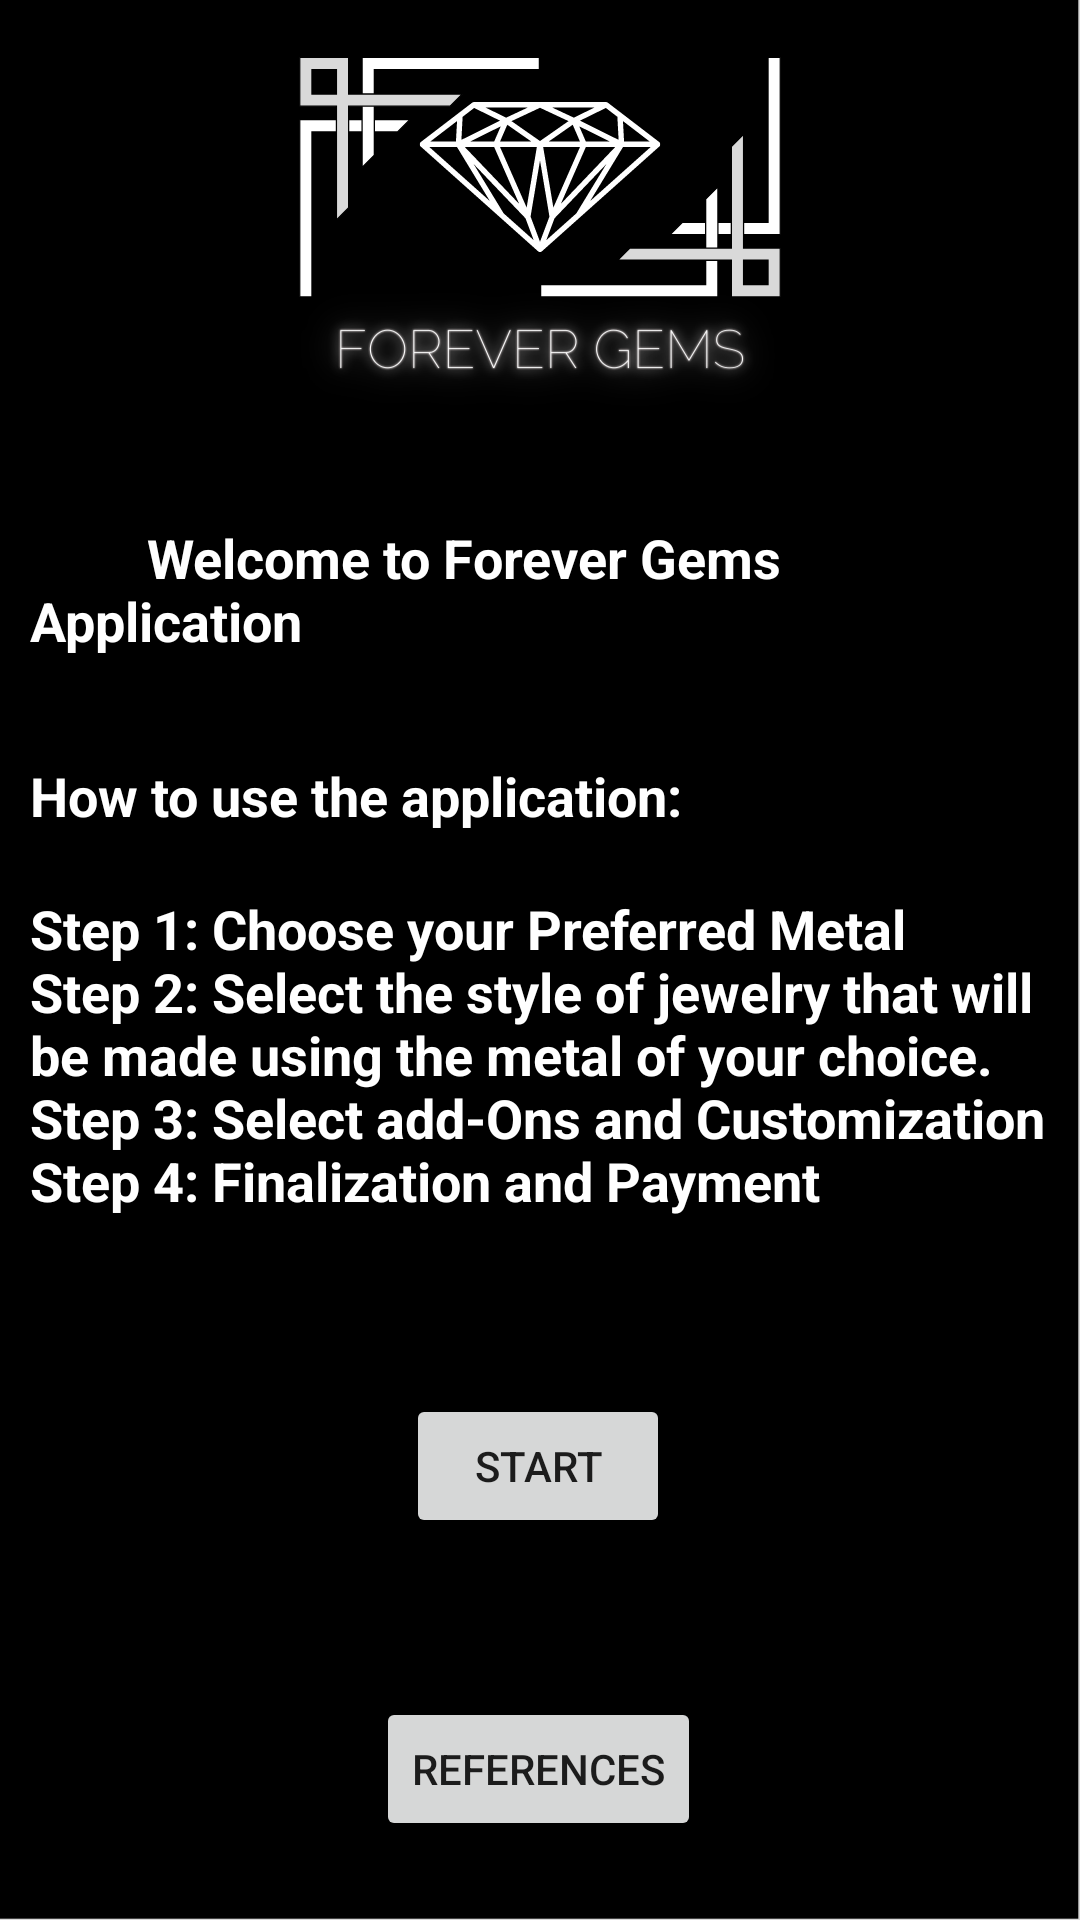

Android layout source for this screen:
<!-- AndroidManifest.xml: application theme Theme.EndTermExamForeverGems -->
<!-- res/layout/activity_main.xml -->
<?xml version="1.0" encoding="utf-8"?>
<androidx.constraintlayout.widget.ConstraintLayout xmlns:android="http://schemas.android.com/apk/res/android"
    xmlns:app="http://schemas.android.com/apk/res-auto"
    xmlns:tools="http://schemas.android.com/tools"
    android:layout_width="match_parent"
    android:layout_height="match_parent"
    android:background="@drawable/bgg"
    tools:context=".MainActivity">

    <Button
        android:id="@+id/btn_main"
        android:layout_width="wrap_content"
        android:layout_height="wrap_content"
        android:text="START"
        app:layout_constraintBottom_toBottomOf="parent"
        app:layout_constraintEnd_toEndOf="parent"
        app:layout_constraintHorizontal_bias="0.498"
        app:layout_constraintStart_toStartOf="parent"
        app:layout_constraintTop_toBottomOf="@+id/tvfour"
        app:layout_constraintVertical_bias="0.278" />

    <Button
        android:id="@+id/btn_main1"
        android:layout_width="wrap_content"
        android:layout_height="wrap_content"
        android:text="References"
        app:layout_constraintBottom_toBottomOf="parent"
        app:layout_constraintEnd_toEndOf="parent"
        app:layout_constraintHorizontal_bias="0.498"
        app:layout_constraintStart_toStartOf="parent"
        app:layout_constraintTop_toBottomOf="@+id/btn_main"
        app:layout_constraintVertical_bias="0.669" />

    <TextView
        android:id="@+id/tvTwo"
        android:layout_width="0dp"
        android:layout_height="wrap_content"
        android:padding="10sp"
        android:text="         Welcome to Forever Gems Application"
        android:textAlignment="viewStart"
        android:textColor="@color/white"
        android:textSize="18sp"
        android:textStyle="bold"
        app:layout_constraintBottom_toBottomOf="parent"
        app:layout_constraintEnd_toEndOf="parent"
        app:layout_constraintHorizontal_bias="1.0"
        app:layout_constraintLeft_toLeftOf="parent"
        app:layout_constraintRight_toRightOf="parent"
        app:layout_constraintStart_toStartOf="parent"
        app:layout_constraintTop_toTopOf="parent"
        app:layout_constraintVertical_bias="0.285" />

    <TextView
        android:id="@+id/tvThree"
        android:layout_width="0dp"
        android:layout_height="wrap_content"
        android:padding="10sp"
        android:text="How to use the application:"
        android:textAlignment="viewStart"
        android:textColor="@color/white"
        android:textSize="18sp"
        android:textStyle="bold"
        app:layout_constraintBottom_toBottomOf="parent"
        app:layout_constraintEnd_toEndOf="parent"
        app:layout_constraintHorizontal_bias="0.0"
        app:layout_constraintLeft_toLeftOf="parent"
        app:layout_constraintRight_toRightOf="parent"
        app:layout_constraintStart_toStartOf="parent"
        app:layout_constraintTop_toBottomOf="@+id/tvTwo"
        app:layout_constraintVertical_bias="0.038" />

    <TextView
        android:id="@+id/tvfour"
        android:layout_width="0dp"
        android:layout_height="wrap_content"
        android:padding="10sp"
        android:text="Step 1: Choose your Preferred Metal                             Step 2: Select the style of jewelry that will be made using the metal of your choice.              Step 3: Select add-Ons and Customization          Step 4: Finalization and Payment"
        android:textAlignment="viewStart"
        android:textColor="@color/white"
        android:textSize="18sp"
        android:textStyle="bold"
        app:layout_constraintBottom_toBottomOf="parent"
        app:layout_constraintEnd_toEndOf="parent"
        app:layout_constraintHorizontal_bias="0.0"
        app:layout_constraintLeft_toLeftOf="parent"
        app:layout_constraintRight_toRightOf="parent"
        app:layout_constraintStart_toStartOf="parent"
        app:layout_constraintTop_toBottomOf="@+id/tvThree"
        app:layout_constraintVertical_bias="0.0" />


</androidx.constraintlayout.widget.ConstraintLayout>
<!-- resources referenced by this layout -->
<resources>
  <!-- drawable bgg: png bitmap (drawable, 52737 bytes) -->
  <style name="Theme.EndTermExamForeverGems" parent="Theme.MaterialComponents.DayNight.DarkActionBar">
          
          <item name="colorPrimary">@color/purple_500</item>
          <item name="colorPrimaryVariant">@color/purple_700</item>
          <item name="colorOnPrimary">@color/white</item>
          
          <item name="colorSecondary">@color/teal_200</item>
          <item name="colorSecondaryVariant">@color/teal_700</item>
          <item name="colorOnSecondary">@color/black</item>
          
          <item name="android:statusBarColor" tools:targetApi="l">?attr/colorPrimaryVariant</item>
          
      </style>
  <!-- not gathered from this repository: default colours our renderer supplied (Android Studio template values) -->
  <color name="purple_500">#FF6200EE</color>
  <color name="purple_700">#FF3700B3</color>
  <color name="teal_200">#FF03DAC5</color>
  <color name="teal_700">#FF018786</color>
  <color name="black">#FF000000</color>
  <color name="white">#FFFFFFFF</color>
</resources>
